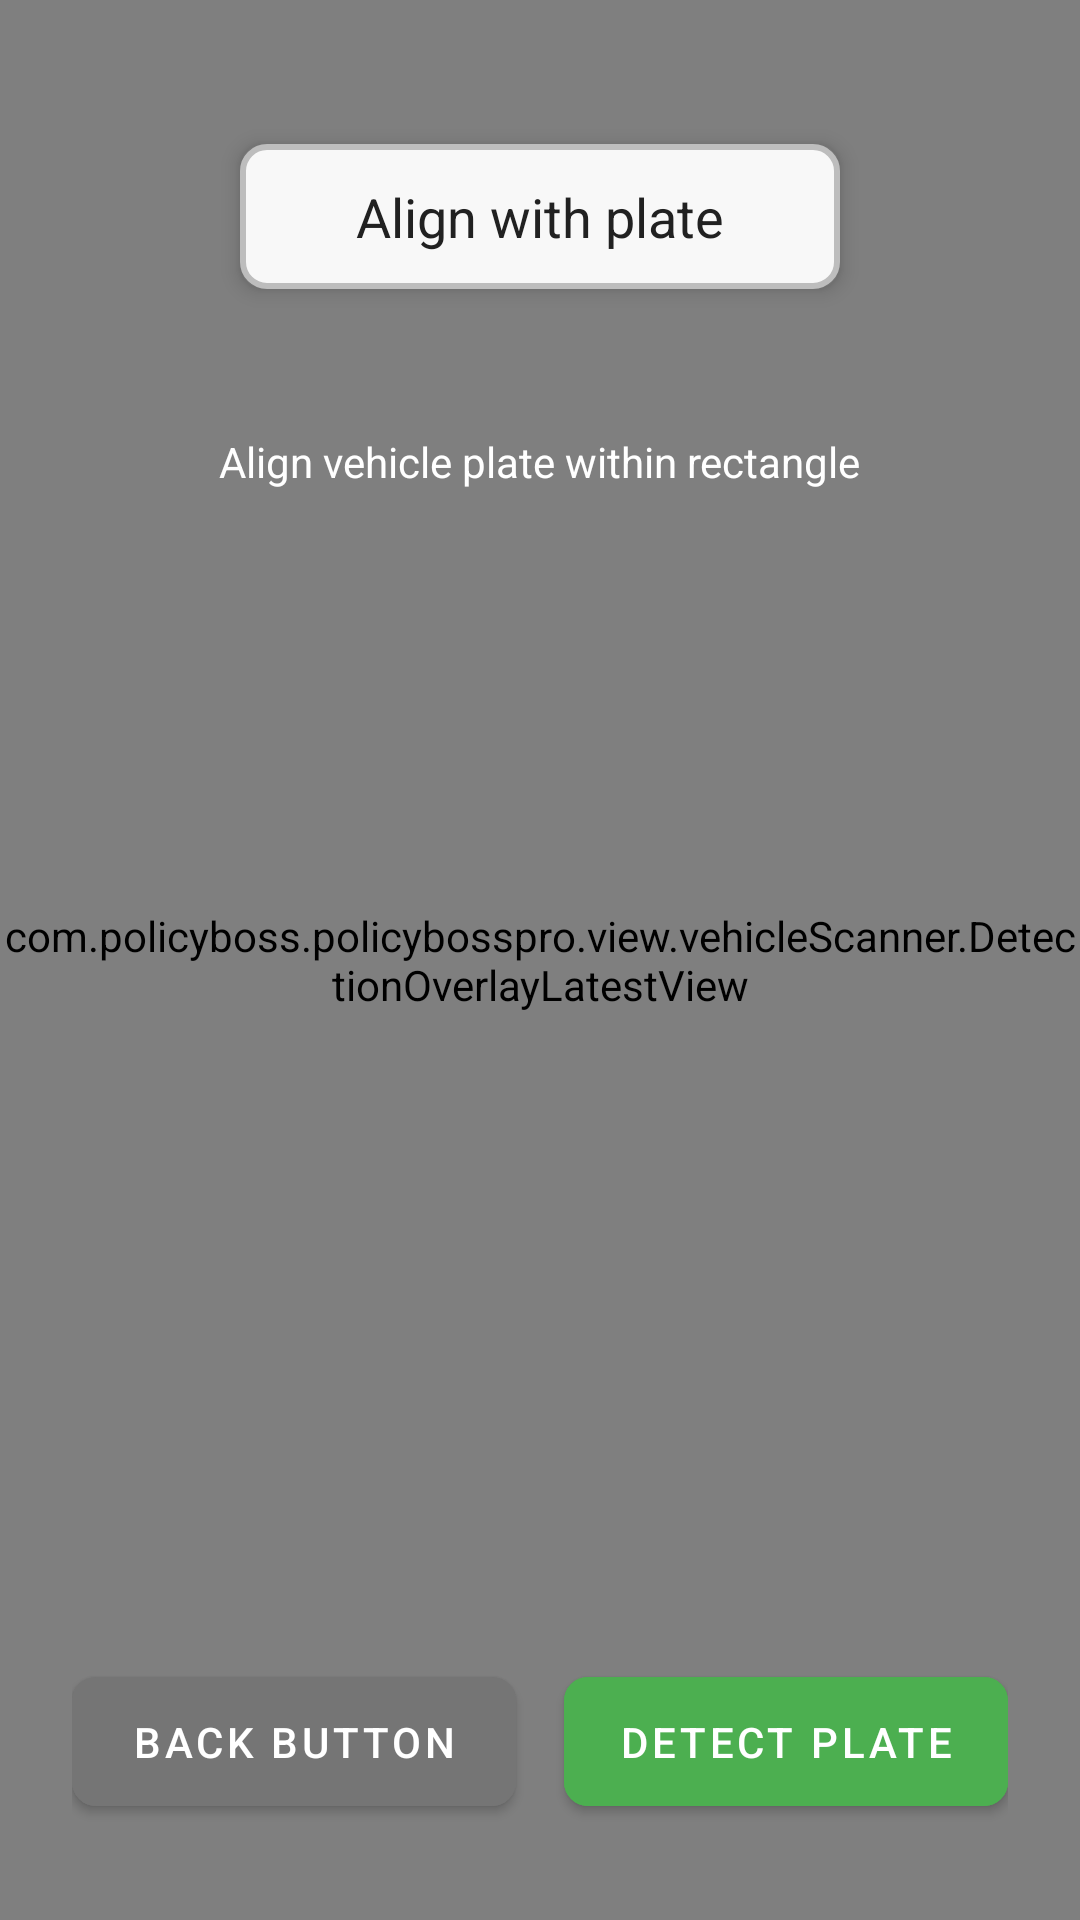

Produce the Android XML layout that renders to this screen, including the resource entries it uses.
<!-- AndroidManifest.xml: application theme Theme.Policybossprov34 -->
<!-- res/layout/activity_vehicle_plate_reader.xml -->
<?xml version="1.0" encoding="utf-8"?>
    <androidx.constraintlayout.widget.ConstraintLayout xmlns:android="http://schemas.android.com/apk/res/android"
    xmlns:app="http://schemas.android.com/apk/res-auto"
    xmlns:tools="http://schemas.android.com/tools"
        android:layout_width="match_parent"
        android:layout_height="match_parent"

    tools:context=".view.vehicleScanner.VehiclePlateReaderActivity">


<androidx.camera.view.PreviewView
    android:id="@+id/cameraPreview"
    android:layout_width="match_parent"
    android:layout_height="match_parent"
    app:layout_constraintBottom_toBottomOf="parent"
    app:layout_constraintEnd_toEndOf="parent"
    app:layout_constraintStart_toStartOf="parent"
    app:layout_constraintTop_toTopOf="parent" />


<TextView
    android:id="@+id/plateTextView"
    android:layout_width="wrap_content"
    android:layout_height="wrap_content"
    android:layout_marginTop="48dp"
    android:background="@drawable/plate_background_neutral"
    android:elevation="4dp"
    android:gravity="center"
    android:maxLines="2"
    android:minWidth="200dp"
    android:padding="12dp"
    android:text="@string/plate_scan_align"
    android:textColor="@color/black"
    android:textSize="18sp"
    app:layout_constraintEnd_toEndOf="parent"
    app:layout_constraintStart_toStartOf="parent"
    app:layout_constraintTop_toTopOf="parent" />


<View
    android:id="@+id/plateDetectionZone"
    android:layout_width="300dp"
    android:layout_height="100dp"
    android:visibility="gone"
    android:background="@drawable/detection_zone_background"
    app:layout_constraintBottom_toBottomOf="parent"
    app:layout_constraintEnd_toEndOf="parent"
    app:layout_constraintStart_toStartOf="parent"
    app:layout_constraintTop_toTopOf="parent" />



<com.policyboss.policybosspro.view.vehicleScanner.DetectionOverlayLatestView
    android:id="@+id/detectionOverlay"
    android:layout_width="match_parent"
    android:layout_height="match_parent"
    app:layout_constraintBottom_toBottomOf="parent"
    app:layout_constraintEnd_toEndOf="parent"
    app:layout_constraintStart_toStartOf="parent"
    app:layout_constraintTop_toTopOf="parent" />



<TextView
    android:id="@+id/guideText"
    android:layout_width="wrap_content"
    android:layout_height="wrap_content"
    android:layout_marginBottom="16dp"
    android:background="@drawable/guide_text_background"
    android:padding="8dp"
    android:text="@string/plate_scan_guide"
    android:textColor="@android:color/white"
    android:textSize="14sp"
    android:layout_marginTop="@dimen/_40dp"
    app:layout_constraintTop_toBottomOf="@+id/plateTextView"
    app:layout_constraintEnd_toEndOf="parent"
    app:layout_constraintStart_toStartOf="parent" />


<LinearLayout
    android:id="@+id/buttonContainer"
    android:layout_width="match_parent"
    android:layout_height="wrap_content"
    android:layout_marginStart="24dp"
    android:layout_marginEnd="24dp"
    android:layout_marginBottom="32dp"
    android:orientation="horizontal"
    app:layout_constraintBottom_toBottomOf="parent"
    app:layout_constraintEnd_toEndOf="parent"
    app:layout_constraintStart_toStartOf="parent">

    <com.google.android.material.button.MaterialButton
        android:id="@+id/btnBack"
        android:layout_width="0dp"
        android:layout_height="wrap_content"
        android:layout_marginEnd="8dp"
        android:layout_weight="1"
        android:backgroundTint="#757575"
        android:padding="12dp"
        android:text="@string/back_button"
        android:textColor="@android:color/white"
        app:cornerRadius="8dp" />

    <com.google.android.material.button.MaterialButton
        android:id="@+id/btnDetect"
        android:layout_width="0dp"
        android:layout_height="wrap_content"
        android:layout_marginStart="8dp"
        android:layout_weight="1"
        android:backgroundTint="#4CAF50"
        android:enabled="true"
        android:padding="12dp"
        android:text="@string/detect_plate"
        android:textColor="@android:color/white"
        app:cornerRadius="8dp" />

</LinearLayout>


<ProgressBar
    android:id="@+id/progressIndicator"
    style="?android:attr/progressBarStyleHorizontal"
    android:layout_width="0dp"
    android:layout_height="4dp"
    android:indeterminate="true"
    android:visibility="gone"
    app:layout_constraintEnd_toEndOf="parent"
    app:layout_constraintStart_toStartOf="parent"
    app:layout_constraintTop_toTopOf="parent" />

</androidx.constraintlayout.widget.ConstraintLayout>
<!-- resources referenced by this layout -->
<resources>
  <color name="black">#212121</color>
  <dimen name="_40dp">40dp</dimen>
  <!-- drawable detection_zone_background (drawable) -->
  <?xml version="1.0" encoding="utf-8"?>
  <shape xmlns:android="http://schemas.android.com/apk/res/android"
      android:shape="rectangle">
      <corners android:radius="4dp" />
      <stroke
          android:width="2dp"
          android:color="#FFFFFF" />
      <solid android:color="#33FFFFFF" />
  </shape>
  <!-- drawable plate_background_neutral (drawable) -->
  <?xml version="1.0" encoding="utf-8"?>
  <shape xmlns:android="http://schemas.android.com/apk/res/android"
      android:shape="rectangle">
      <solid android:color="#F8F8F8" />
      <corners android:radius="8dp" />
      <stroke
          android:width="2dp"
          android:color="#BDBDBD" />
      <padding
          android:bottom="8dp"
          android:left="12dp"
          android:right="12dp"
          android:top="8dp" />
  </shape>
  <string name="back_button">Back Button</string>
  <string name="detect_plate">Detect Plate</string>
  <string name="plate_scan_align"> Align with plate</string>
  <string name="plate_scan_guide">Align vehicle plate within rectangle</string>
  <style name="Theme.Policybossprov34" parent="Base.Theme.Policybossprov34" />
  <style name="Base.Theme.Policybossprov34" parent="Theme.MaterialComponents.DayNight.NoActionBar">
          
          
              <item name="colorPrimary">@color/colorAccent</item>
  
  
  
              <item name="colorPrimaryDark">@color/colorPrimaryDark</item>
              <item name="colorAccent">@color/colorAccent</item>
  
             
             <item name="android:statusBarColor">@color/colorPrimaryDark</item>
  
  
          
          
          <item name="android:windowBackground">@color/white</item>
          <item name="android:windowActivityTransitions">true</item>
          
          
  
          
          <item name="windowActionModeOverlay">true</item>
          
          <item name="actionModeBackground">@color/colorAccent</item>
  
          
          <item name="textInputStyle">@style/textInputLayoutStyle</item>
  
          
       
          <item name="colorControlActivated">@color/colorPrimary</item>
  
  
          
           
          <item name="colorControlHighlight">@color/colorAccentPressed</item>
          <item name="colorOnPrimary">@color/white</item>
  
  
  
  
      </style>
  <color name="colorAccent">#009ee3</color>
  <color name="colorPrimaryDark">#00476e</color>
  <color name="white">#ffffff</color>
  <style name="textInputLayoutStyle" parent="Widget.MaterialComponents.TextInputLayout.OutlinedBox">
  
  
          <item name="android:textColor">@color/white</item>
  
          
          <item name="hintTextColor">@color/white</item>
  
          
          <item name="android:textColorHint">@color/white</item>
          <item name="boxStrokeErrorColor">@color/error_red</item>
  
          <item name="android:layout_height">wrap_content</item>
          <item name="android:layout_width">match_parent</item>
  
          <item name="android:textSize">17sp</item>
  
  
  
          
          <item name="errorEnabled">false</item>
  
  
          
          <item name="startIconTint">@color/default_icon_color</item>
          <item name="endIconTint">@color/default_icon_color</item>
  
          
          <item name="boxBackgroundMode">filled</item>
  
          <item name="endIconMode">clear_text</item>
            <item name="boxBackgroundColor">@color/transparent</item>
  
          <item name="boxStrokeWidthFocused">2dp</item> 
          <item name="boxStrokeWidth">0.7dp</item> 
          <item name="boxStrokeColor">@color/colorPrimary</item>
  
          <item name="android:inputType">text</item>
          <item name="android:imeOptions">actionNext</item>
          <item name="android:lines">1</item>
  
  
  
  
      </style>
  <color name="colorPrimary">#009ee3</color>
  <color name="colorAccentPressed">#009ee3</color>
  <color name="error_red">#ff8566</color>
  <color name="default_icon_color">#ffffff</color>
  <color name="transparent">#00000000</color>
</resources>
